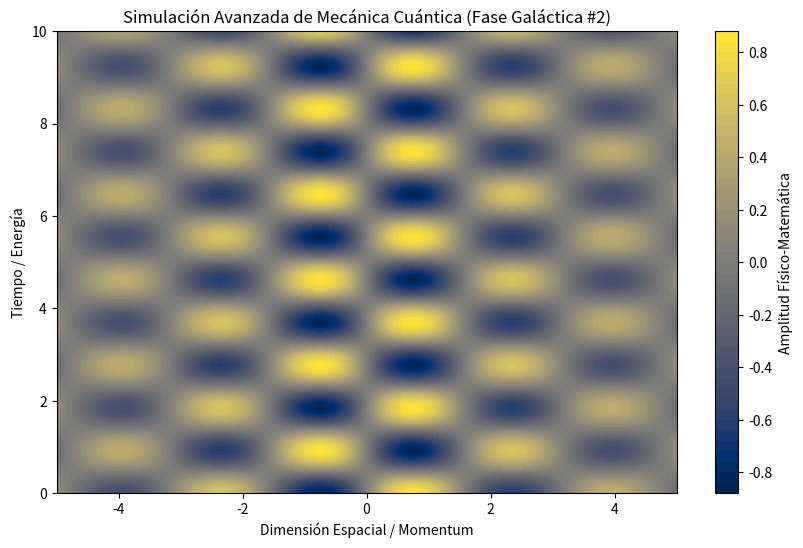

The matplotlib source for this figure:
%matplotlib inline
# Simulación Galáctica: Mecánica Cuántica - Variante 2
import numpy as np
import matplotlib.pyplot as plt

# Parámetros Físicos Aleatorios
param_1 = 1.963
param_2 = 3.399
param_3 = 0.21

t = np.linspace(0, 10, 500)
x = np.linspace(-5, 5, 500)
X, T = np.meshgrid(x, t)

# Ecuación Base (Avanzada)
Z = np.sin(X * param_1) * np.cos(T * param_2) * np.exp(-np.abs(X) * param_3)

plt.figure(figsize=(10, 6))
plt.contourf(X, T, Z, 50, cmap='cividis')
plt.colorbar(label='Amplitud Físico-Matemática')
plt.title(r'Simulación Avanzada de Mecánica Cuántica (Fase Galáctica #2)')
plt.xlabel('Dimensión Espacial / Momentum')
plt.ylabel('Tiempo / Energía')
plt.show()
